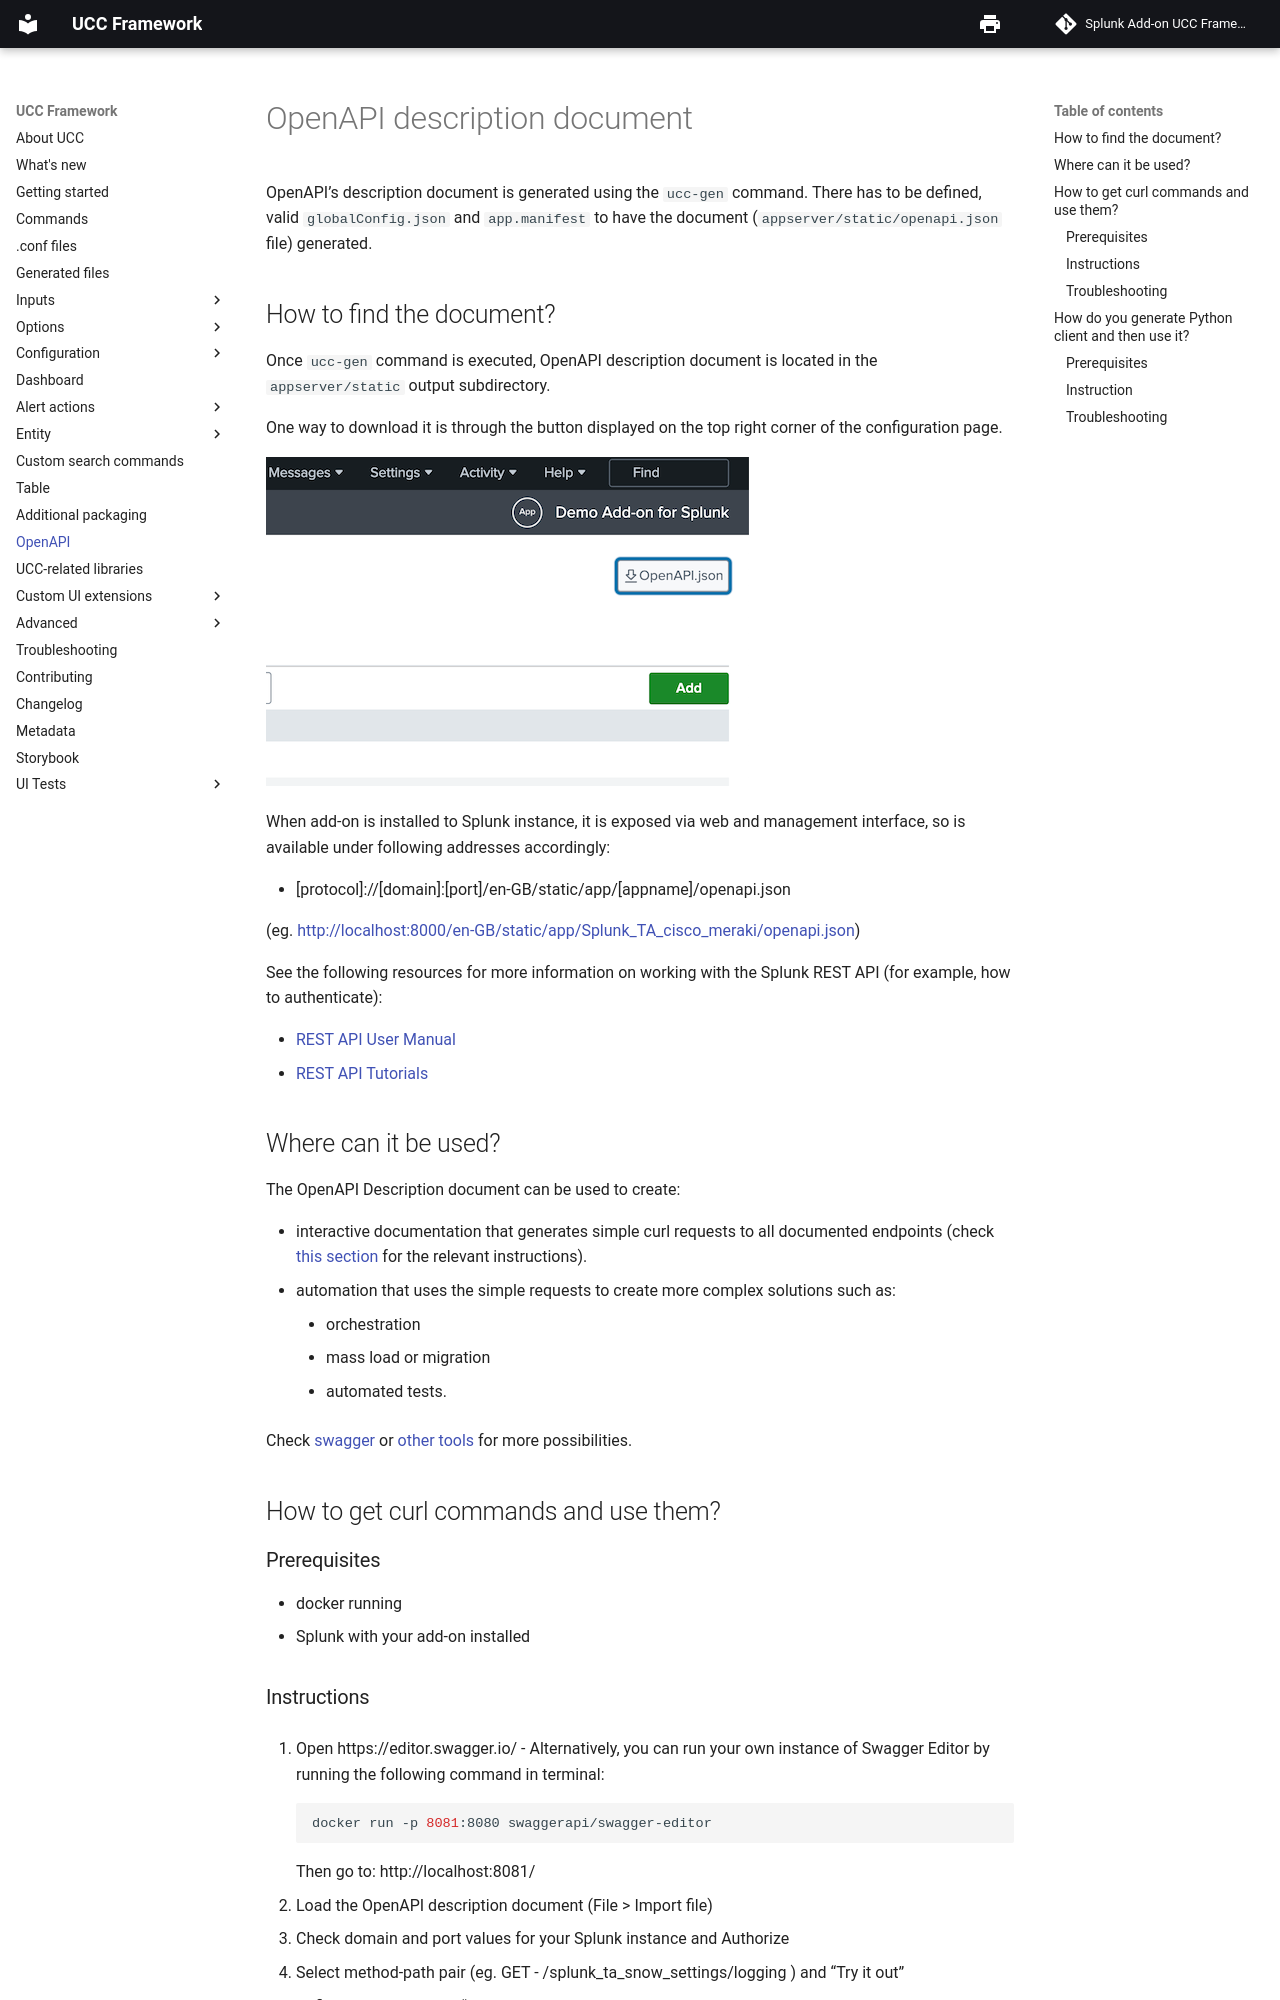

repository: splunk/addonfactory-ucc-generator · page: openapi/index.html · generator: mkdocs

# OpenAPI description document

OpenAPI's description document is generated using the `ucc-gen` command.
There has to be defined, valid `globalConfig.json` and `app.manifest` to have the document (`appserver/static/openapi.json` file) generated.

## How to find the document?

Once `ucc-gen` command is executed, OpenAPI description document is located in the `appserver/static` output subdirectory.

One way to download it is through the button displayed on the top right corner of the configuration page.

![image](./images/openapi/download_openapi_button.png)

When add-on is installed to Splunk instance, it is exposed via web and management interface, so is available under following addresses accordingly:

* \[protocol\]://\[domain\]:\[port\]/en-GB/static/app/\[appname\]/openapi.json

(eg. <http://localhost:8000/en-GB/static/app/Splunk_TA_cisco_meraki/openapi.json>)

See the following resources for more information on working with the Splunk REST API (for example, how to authenticate):

* [REST API User Manual](http://docs.splunk.com/Documentation/Splunk/9.0.3/RESTUM/RESTusing)
* [REST API Tutorials](http://docs.splunk.com/Documentation/Splunk/9.0.3/RESTTUT/RESTconfigurations)

## Where can it be used?

The OpenAPI Description document can be used to create:

* interactive documentation that generates simple curl requests to all documented endpoints (check [this section](#how-to-get-curl-commands-and-use-them) for the relevant instructions).
* automation that uses the simple requests to create more complex solutions such as:
    - orchestration
    - mass load or migration
    - automated tests.

Check [swagger](https://swagger.io/) or [other tools](https://github.com/OAI/OpenAPI-Specification/blob/main/IMPLEMENTATIONS.md) for more possibilities.

## How to get curl commands and use them?

### Prerequisites

* docker running
* Splunk with your add-on installed
